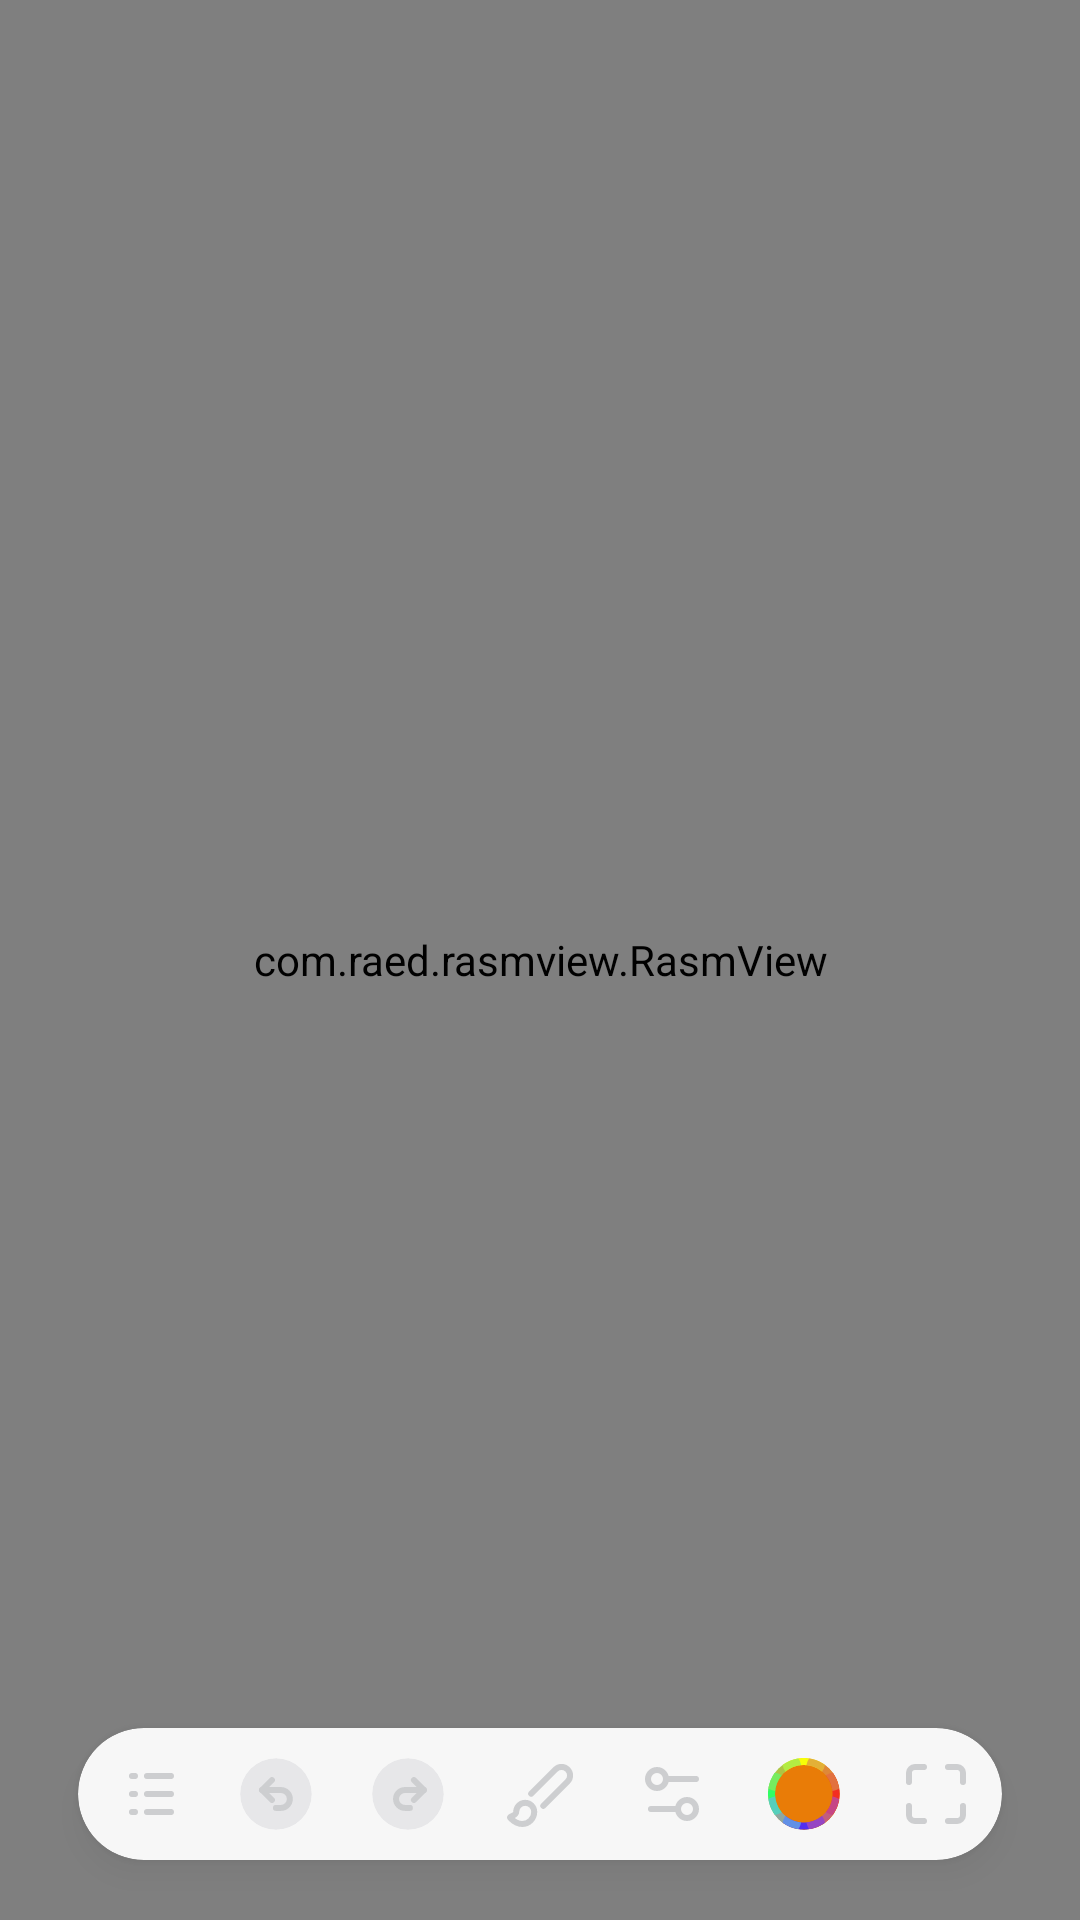

The Android layout XML behind this screen, and the referenced resources:
<!-- AndroidManifest.xml: application theme Theme.MySketch -->
<!-- res/layout/activity_drawing.xml -->
<?xml version="1.0" encoding="utf-8"?>
<RelativeLayout xmlns:android="http://schemas.android.com/apk/res/android"
    xmlns:app="http://schemas.android.com/apk/res-auto"
    xmlns:tools="http://schemas.android.com/tools"
    android:id="@+id/main"
    android:layout_width="match_parent"
    android:layout_height="match_parent"
    tools:context=".ui.drawing.DrawingActivity"
    android:background="@color/canvas_background">



    <com.raed.rasmview.RasmView
        android:id="@+id/rasmView"
        android:layout_width="1000dp"
        android:layout_height="1000dp"
        />

    <com.google.android.material.card.MaterialCardView
        android:id="@+id/card_view"
        android:layout_width="wrap_content"
        android:layout_height="wrap_content"
        style="@style/Card.corner.50"
        android:layout_centerHorizontal="true"
        android:layout_alignParentBottom="true"
        android:layout_margin="@dimen/overall_margin"
        android:outlineSpotShadowColor="@color/shadow_20">
        <HorizontalScrollView
            android:layout_width="wrap_content"
            android:layout_height="wrap_content">
            <LinearLayout
                android:id="@+id/icon_container"
                android:layout_width="wrap_content"
                android:layout_height="wrap_content"
                android:orientation="horizontal"
                android:gravity="center">

                <ImageView
                    android:id="@+id/menu"
                    android:layout_width="wrap_content"
                    android:layout_height="wrap_content"
                    android:src="@drawable/logs"
                    android:foreground="?android:attr/selectableItemBackground"
                    android:padding="@dimen/_10dp"
                    app:tint="@color/light_grey"
                    />

                <com.google.android.material.imageview.ShapeableImageView
                    android:id="@+id/undo"
                    android:layout_width="wrap_content"
                    android:layout_height="wrap_content"
                    android:src="@drawable/undo"
                    app:shapeAppearance="@style/ImageView.round"
                    android:foreground="?android:attr/selectableItemBackground"
                    android:padding="@dimen/_10dp"/>
                <com.google.android.material.imageview.ShapeableImageView
                    android:id="@+id/redo"
                    android:layout_width="wrap_content"
                    android:layout_height="wrap_content"
                    android:src="@drawable/redo"
                    android:foreground="?android:attr/selectableItemBackground"
                    app:shapeAppearance="@style/ImageView.round"
                    android:padding="@dimen/_10dp"/>

                <ImageView
                    android:id="@+id/brush_tools"
                    android:layout_width="wrap_content"
                    android:layout_height="wrap_content"
                    android:src="@drawable/brush"
                    android:foreground="?android:attr/selectableItemBackground"
                    android:padding="@dimen/_10dp"
                    app:tint="@color/light_grey"
                    />

                <ImageView
                    android:id="@+id/brush_settings"
                    android:layout_width="wrap_content"
                    android:layout_height="wrap_content"
                    android:src="@drawable/settings_slider"
                    android:foreground="?android:attr/selectableItemBackground"
                    android:padding="@dimen/_10dp"
                    app:tint="@color/light_grey"/>


                <RelativeLayout
                    android:id="@+id/color_picker"
                    android:layout_width="wrap_content"
                    android:foreground="?android:attr/selectableItemBackground"
                    android:layout_height="wrap_content">
                    <com.google.android.material.card.MaterialCardView
                        android:id="@+id/color_card"
                        android:layout_width="@dimen/_24dp"
                        android:layout_height="@dimen/_24dp"
                        style="@style/Card.color.50"
                        android:layout_centerInParent="true"

                        android:layout_margin="@dimen/_10dp"/>
                    <ImageView
                        android:layout_width="@dimen/_24dp"
                        android:layout_height="@dimen/_24dp"
                        android:layout_centerInParent="true"
                        android:src="@drawable/colorpicker"/>
                </RelativeLayout>

                <ImageView
                    android:id="@+id/board"
                    android:layout_width="wrap_content"
                    android:layout_height="wrap_content"
                    android:src="@drawable/maximize"
                    android:foreground="?android:attr/selectableItemBackground"
                    android:padding="@dimen/_10dp"
                    app:tint="@color/light_grey"/>

            </LinearLayout>
        </HorizontalScrollView>

    </com.google.android.material.card.MaterialCardView>

</RelativeLayout>
<!-- resources referenced by this layout -->
<resources>
  <color name="canvas_background">#E0E0E0</color>
  <color name="light_grey">#CDCED0</color>
  <color name="shadow_20">#33000000</color>
  <dimen name="_10dp">10dp</dimen>
  <dimen name="_24dp">24dp</dimen>
  <dimen name="overall_margin">20dp</dimen>
  <!-- drawable brush (drawable) -->
  <vector xmlns:android="http://schemas.android.com/apk/res/android"
      android:width="24dp"
      android:height="24dp"
      android:viewportWidth="24"
      android:viewportHeight="24">
    <path
        android:pathData="m9.06,11.9 l8.07,-8.06a2.85,2.85 0,1 1,4.03 4.03l-8.06,8.08"
        android:strokeLineJoin="round"
        android:strokeWidth="2"
        android:fillColor="#00000000"
        android:strokeColor="@color/black"
        android:strokeLineCap="round"/>
    <path
        android:pathData="M7.07,14.94c-1.66,0 -3,1.35 -3,3.02 0,1.33 -2.5,1.52 -2,2.02 1.08,1.1 2.49,2.02 4,2.02 2.2,0 4,-1.8 4,-4.04a3.01,3.01 0,0 0,-3 -3.02z"
        android:strokeLineJoin="round"
        android:strokeWidth="2"
        android:fillColor="#00000000"
        android:strokeColor="@color/black"
        android:strokeLineCap="round"/>
  </vector>
  <!-- drawable maximize (drawable) -->
  <vector xmlns:android="http://schemas.android.com/apk/res/android"
      android:width="24dp"
      android:height="24dp"
      android:viewportWidth="24"
      android:viewportHeight="24">
    <path
        android:pathData="M8,3H5a2,2 0,0 0,-2 2v3"
        android:strokeLineJoin="round"
        android:strokeWidth="2"
        android:fillColor="#00000000"
        android:strokeColor="@color/black"
        android:strokeLineCap="round"/>
    <path
        android:pathData="M21,8V5a2,2 0,0 0,-2 -2h-3"
        android:strokeLineJoin="round"
        android:strokeWidth="2"
        android:fillColor="#00000000"
        android:strokeColor="@color/black"
        android:strokeLineCap="round"/>
    <path
        android:pathData="M3,16v3a2,2 0,0 0,2 2h3"
        android:strokeLineJoin="round"
        android:strokeWidth="2"
        android:fillColor="#00000000"
        android:strokeColor="@color/black"
        android:strokeLineCap="round"/>
    <path
        android:pathData="M16,21h3a2,2 0,0 0,2 -2v-3"
        android:strokeLineJoin="round"
        android:strokeWidth="2"
        android:fillColor="#00000000"
        android:strokeColor="@color/black"
        android:strokeLineCap="round"/>
  </vector>
  <style name="Card.color.50" parent="Widget.Material3.CardView.Filled">
          <item name="cardBackgroundColor">@color/orange</item>
          <item name="cardCornerRadius">@dimen/_50dp</item>
      </style>
  <style name="Card.corner.50" parent="Widget.Material3.CardView.Filled">
          <item name="cardBackgroundColor">@color/card_background</item>
          <item name="cardCornerRadius">@dimen/_50dp</item>
          <item name="cardElevation">@dimen/_5dp</item>
      </style>
  <style name="ImageView.round" parent="">
          <item name="cornerSize">50%</item>
      </style>
  <style name="Theme.MySketch" parent="Base.Theme.MySketch" />
  <color name="black">#FF000000</color>
  <color name="orange">#E97C07</color>
  <dimen name="_50dp">50dp</dimen>
  <color name="card_background">#F7F7F7</color>
  <dimen name="_5dp">5dp</dimen>
  <style name="Base.Theme.MySketch" parent="Theme.Material3.DayNight.NoActionBar">
          
          <item name="colorPrimary">@color/orange</item>
      </style>
</resources>
